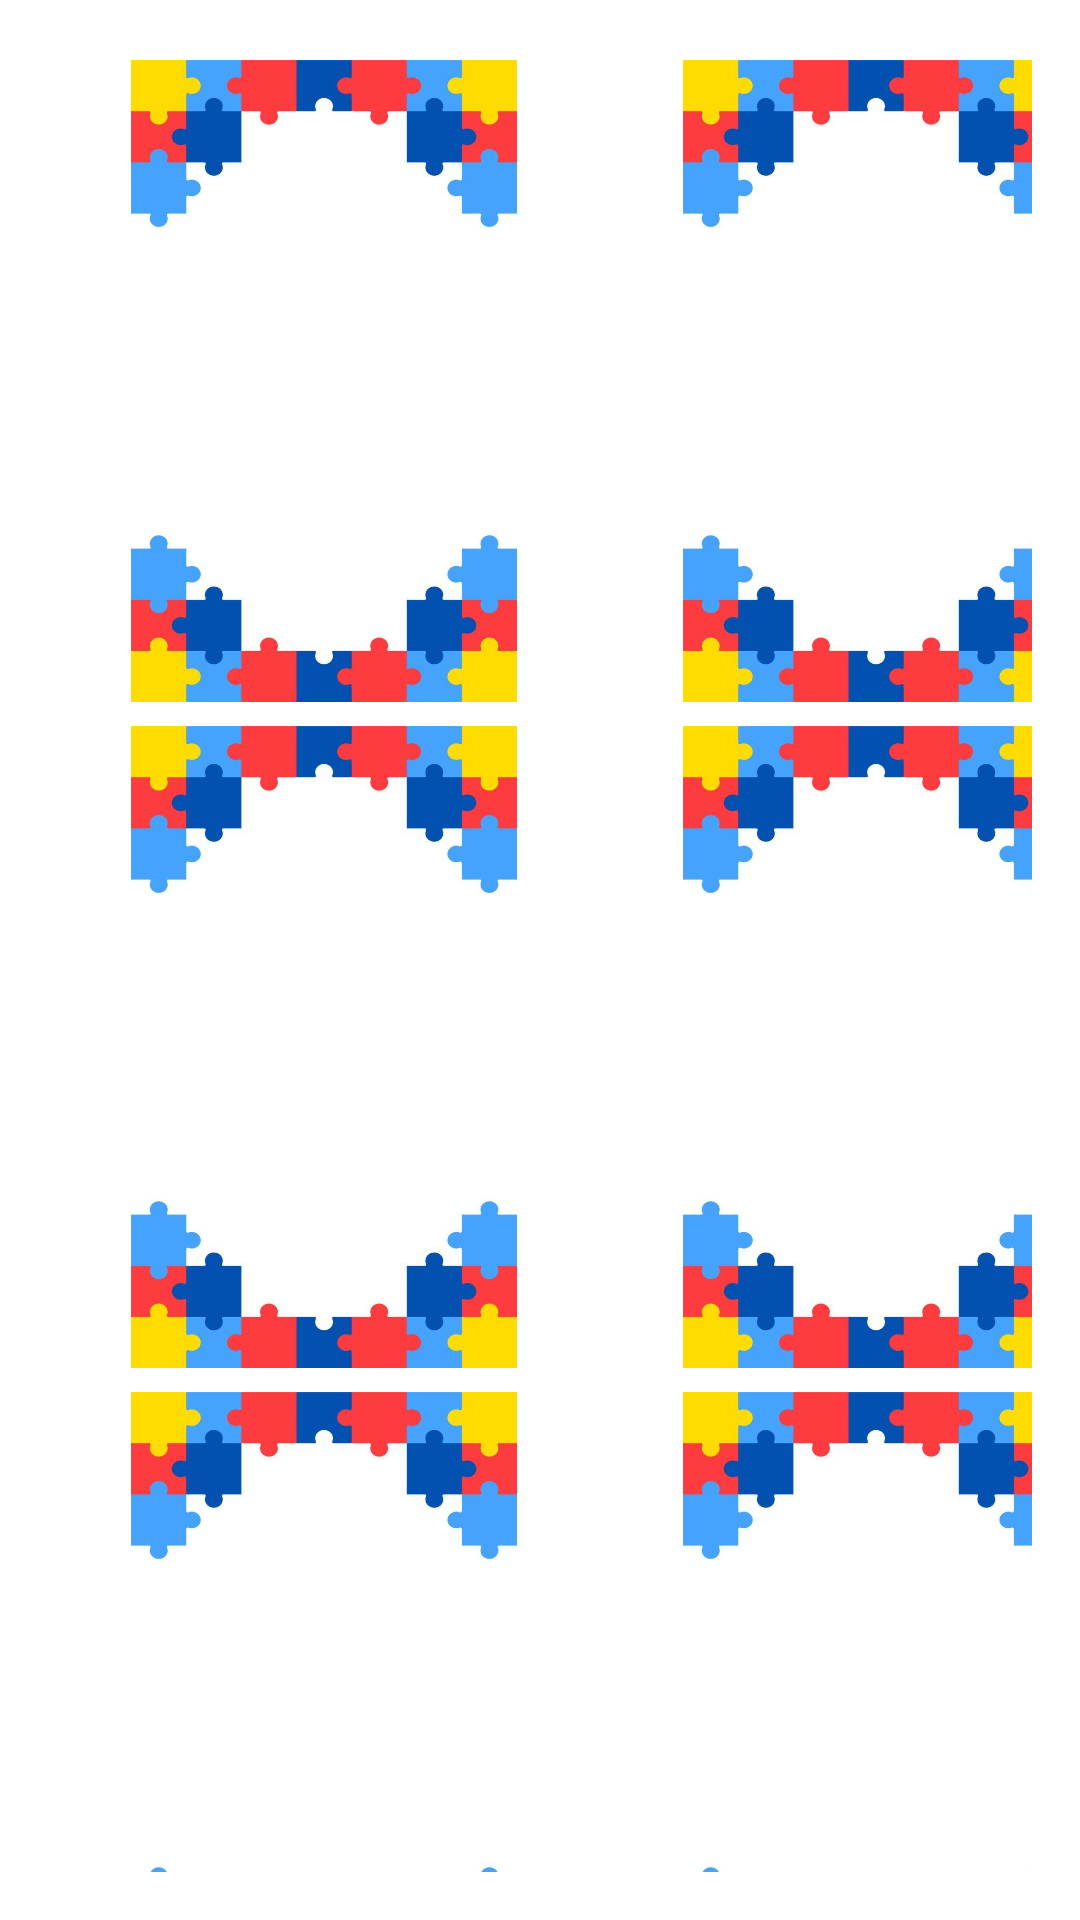

The Android layout XML behind this screen, and the referenced resources:
<!-- AndroidManifest.xml: application theme Theme.ProjetoMenandro -->
<!-- res/layout/activity_fase1.xml -->
<?xml version="1.0" encoding="utf-8"?>
<GridLayout xmlns:android="http://schemas.android.com/apk/res/android"
    android:id="@+id/grindLayout"
    android:layout_width="match_parent"
    android:layout_height="match_parent"
    android:alignmentMode="alignMargins"
    android:columnCount="3"
    android:columnOrderPreserved="false"
    android:background="@color/AZUL_PRIMARIA"
    android:padding="16dp"
    android:rowCount="4"
    android:useDefaultMargins="true">

    <ImageView
        android:id="@+id/imageView1"
        android:layout_width="176dp"
        android:layout_height="214dp"
        android:scaleType="fitCenter"
        android:src="@drawable/card_back" />

    <ImageView
        android:id="@+id/imageView2"
        android:layout_width="176dp"
        android:layout_height="214dp"
        android:scaleType="fitCenter"
        android:src="@drawable/card_back" />

    <ImageView
        android:id="@+id/imageView3"
        android:layout_width="176dp"
        android:layout_height="214dp"
        android:layout_row="1"
        android:layout_column="0"
        android:scaleType="fitCenter"
        android:src="@drawable/card_back" />

    <ImageView
        android:id="@+id/imageView4"
        android:layout_width="176dp"
        android:layout_height="214dp"
        android:scaleType="fitCenter"
        android:src="@drawable/card_back" />

    <ImageView
        android:id="@+id/imageView5"
        android:layout_width="176dp"
        android:layout_height="214dp"
        android:layout_row="2"
        android:layout_column="0"
        android:scaleType="fitCenter"
        android:src="@drawable/card_back" />

    <ImageView
        android:id="@+id/imageView6"
        android:layout_width="176dp"
        android:layout_height="214dp"
        android:scaleType="fitCenter"
        android:src="@drawable/card_back" />


    

</GridLayout>
<!-- resources referenced by this layout -->
<resources>
  <!-- drawable card_back: jpeg bitmap (drawable, 29575 bytes) -->
  <style name="Theme.ProjetoMenandro" parent="Theme.MaterialComponents.Light.NoActionBar">
          
          <item name="colorPrimary">@color/colorPrimary</item>
          <item name="colorPrimaryDark">@color/colorPrimaryDark</item>
          <item name="colorAccent">@color/colorAccent</item>
      </style>
  <color name="colorPrimary">#2196F3</color>
  <color name="colorPrimaryDark">#1976D2</color>
  <color name="colorAccent">#FF4081</color>
</resources>
